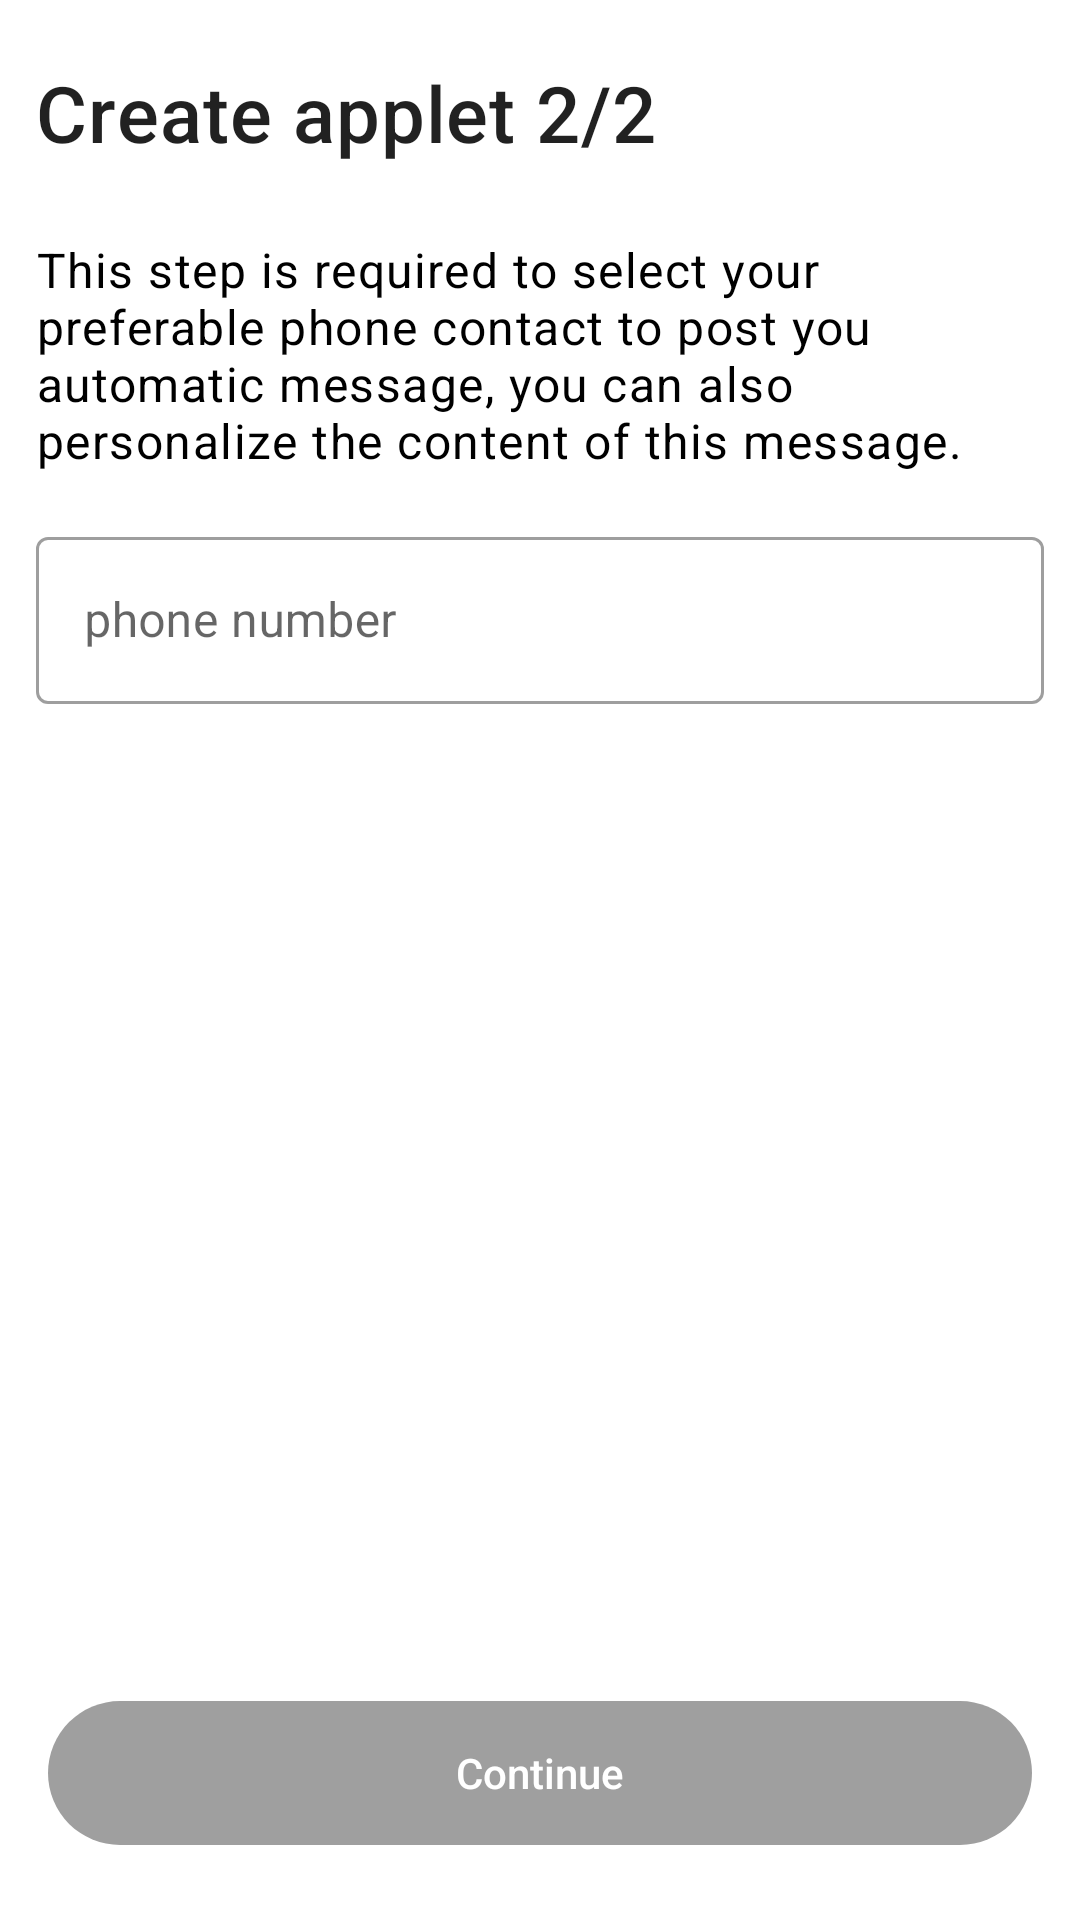

This screen was rendered from an Android layout file. Write that file and the resources it references.
<!-- AndroidManifest.xml: application theme Theme.SmsPipe -->
<!-- res/layout/fragment_create_device.xml -->
<?xml version="1.0" encoding="utf-8"?>
<androidx.constraintlayout.widget.ConstraintLayout xmlns:android="http://schemas.android.com/apk/res/android"
    xmlns:app="http://schemas.android.com/apk/res-auto"
    xmlns:tools="http://schemas.android.com/tools"
    android:id="@+id/bottomSheetBiometric"
    android:layout_width="match_parent"
    android:layout_height="match_parent"
    app:layout_behavior="com.google.android.material.bottomsheet.BottomSheetBehavior">

    <TextView
        android:id="@+id/screen_title"
        android:layout_width="0dp"
        android:layout_height="wrap_content"
        android:layout_marginStart="12dp"
        android:layout_marginTop="20dp"
        android:layout_marginEnd="12dp"
        android:text="Create applet 2/2"
        android:textAppearance="?attr/textAppearanceHeadline6"
        android:textSize="26sp"
        android:maxLines="1"
        android:ellipsize="end"
        app:layout_constraintStart_toStartOf="parent"
        app:layout_constraintEnd_toEndOf="parent"
        app:layout_constraintTop_toTopOf="parent"
        tools:ignore="HardcodedText" />

    
    <androidx.core.widget.NestedScrollView
        android:id="@+id/scroll_container"
        android:layout_width="0dp"
        android:layout_height="0dp"
        android:fillViewport="true"
        app:layout_constraintStart_toStartOf="parent"
        app:layout_constraintEnd_toEndOf="parent"
        app:layout_constraintTop_toBottomOf="@id/screen_title"
        app:layout_constraintBottom_toTopOf="@id/validate_btn">

        <androidx.constraintlayout.widget.ConstraintLayout
            android:layout_width="match_parent"
            android:layout_height="wrap_content">

            <TextView
                android:id="@+id/description"
                android:layout_width="0dp"
                android:layout_height="wrap_content"
                android:textAppearance="?attr/textAppearanceBody1"
                android:textColor="@color/black"
                android:layout_marginHorizontal="12dp"
                android:layout_marginTop="24dp"
                android:maxLines="4"
                android:ellipsize="end"
                android:text="@string/post_to_device_description"
                app:layout_constraintStart_toStartOf="parent"
                app:layout_constraintEnd_toEndOf="parent"
                app:layout_constraintTop_toTopOf="parent" />

            <com.google.android.material.textfield.TextInputLayout
                android:id="@+id/phone"
                style="@style/Widget.MaterialComponents.TextInputLayout.OutlinedBox"
                android:layout_width="0dp"
                android:layout_height="wrap_content"
                android:layout_marginHorizontal="12dp"
                android:layout_marginTop="16dp"
                android:layout_marginBottom="16dp"
                android:animateLayoutChanges="true"
                android:focusableInTouchMode="true"
                android:hint="@string/phone_number_title"
                android:inputType="number"
                app:layout_constraintStart_toStartOf="parent"
                app:layout_constraintEnd_toEndOf="parent"
                app:layout_constraintTop_toBottomOf="@id/description">

                <com.google.android.material.textfield.TextInputEditText
                    android:id="@+id/receiver"
                    android:layout_width="match_parent"
                    android:layout_height="match_parent"
                    android:drawableStart="@drawable/ic_phone"
                    android:drawablePadding="10dp"
                    android:imeOptions="actionDone"
                    android:inputType="number" />
            </com.google.android.material.textfield.TextInputLayout>

        </androidx.constraintlayout.widget.ConstraintLayout>
    </androidx.core.widget.NestedScrollView>

    
    <Button
        android:id="@+id/validate_btn"
        android:layout_width="0dp"
        android:layout_height="wrap_content"
        android:layout_gravity="center"
        android:layout_marginHorizontal="16dp"
        android:layout_marginBottom="25dp"
        android:background="@drawable/rounded_corner"
        android:enabled="false"
        android:text="Continue"
        android:textAllCaps="false"
        android:textColor="@android:color/white"
        app:layout_constraintBottom_toBottomOf="parent"
        app:layout_constraintEnd_toEndOf="parent"
        app:layout_constraintStart_toStartOf="parent" />
</androidx.constraintlayout.widget.ConstraintLayout>
<!-- resources referenced by this layout -->
<resources>
  <color name="black">#FF000000</color>
  <!-- drawable rounded_corner (drawable) -->
  <shape xmlns:android="http://schemas.android.com/apk/res/android"
      android:shape="rectangle">
  
      <solid android:color="@color/bottom_sheet_bar" />
      <corners android:radius="32dp" />
  
  </shape>
  <string name="phone_number_title">phone number</string>
  <string name="post_to_device_description"> This step is required to select your preferable phone contact to post you automatic message, you can also personalize the content of this message. </string>
  <style name="Theme.SmsPipe" parent="Theme.MaterialComponents.Light.DarkActionBar">
         <item name="colorPrimary">@color/colorPrimary</item>
         <item name="colorPrimaryVariant">@color/colorPrimaryVariant</item>
         <item name="colorOnPrimary">@color/colorOnPrimary</item>
         
         <item name="colorSecondary">@color/colorSecondary</item>
         <item name="colorSecondaryVariant">@color/colorSecondaryVariant</item>
         <item name="colorOnSecondary">@color/colorOnSecondary</item>
  
         
         <item name="windowNoTitle">true</item>
         <item name="windowActionBar">true</item>
         <item name="android:statusBarColor">@color/bar_status_color</item>
         <item name="android:windowLightStatusBar">true</item>
  
      </style>
  <color name="bottom_sheet_bar">#9F9F9F</color>
  <color name="colorPrimary">#000000</color>
  <color name="colorPrimaryVariant">#0B0B0B</color>
  <color name="colorOnPrimary">#EEEEEE</color>
  <color name="colorSecondary">#A5D6A7</color>
  <color name="colorSecondaryVariant">#005B9F</color>
  <color name="colorOnSecondary">#81D4FA</color>
  <color name="bar_status_color">#74B0D7EA</color>
</resources>
